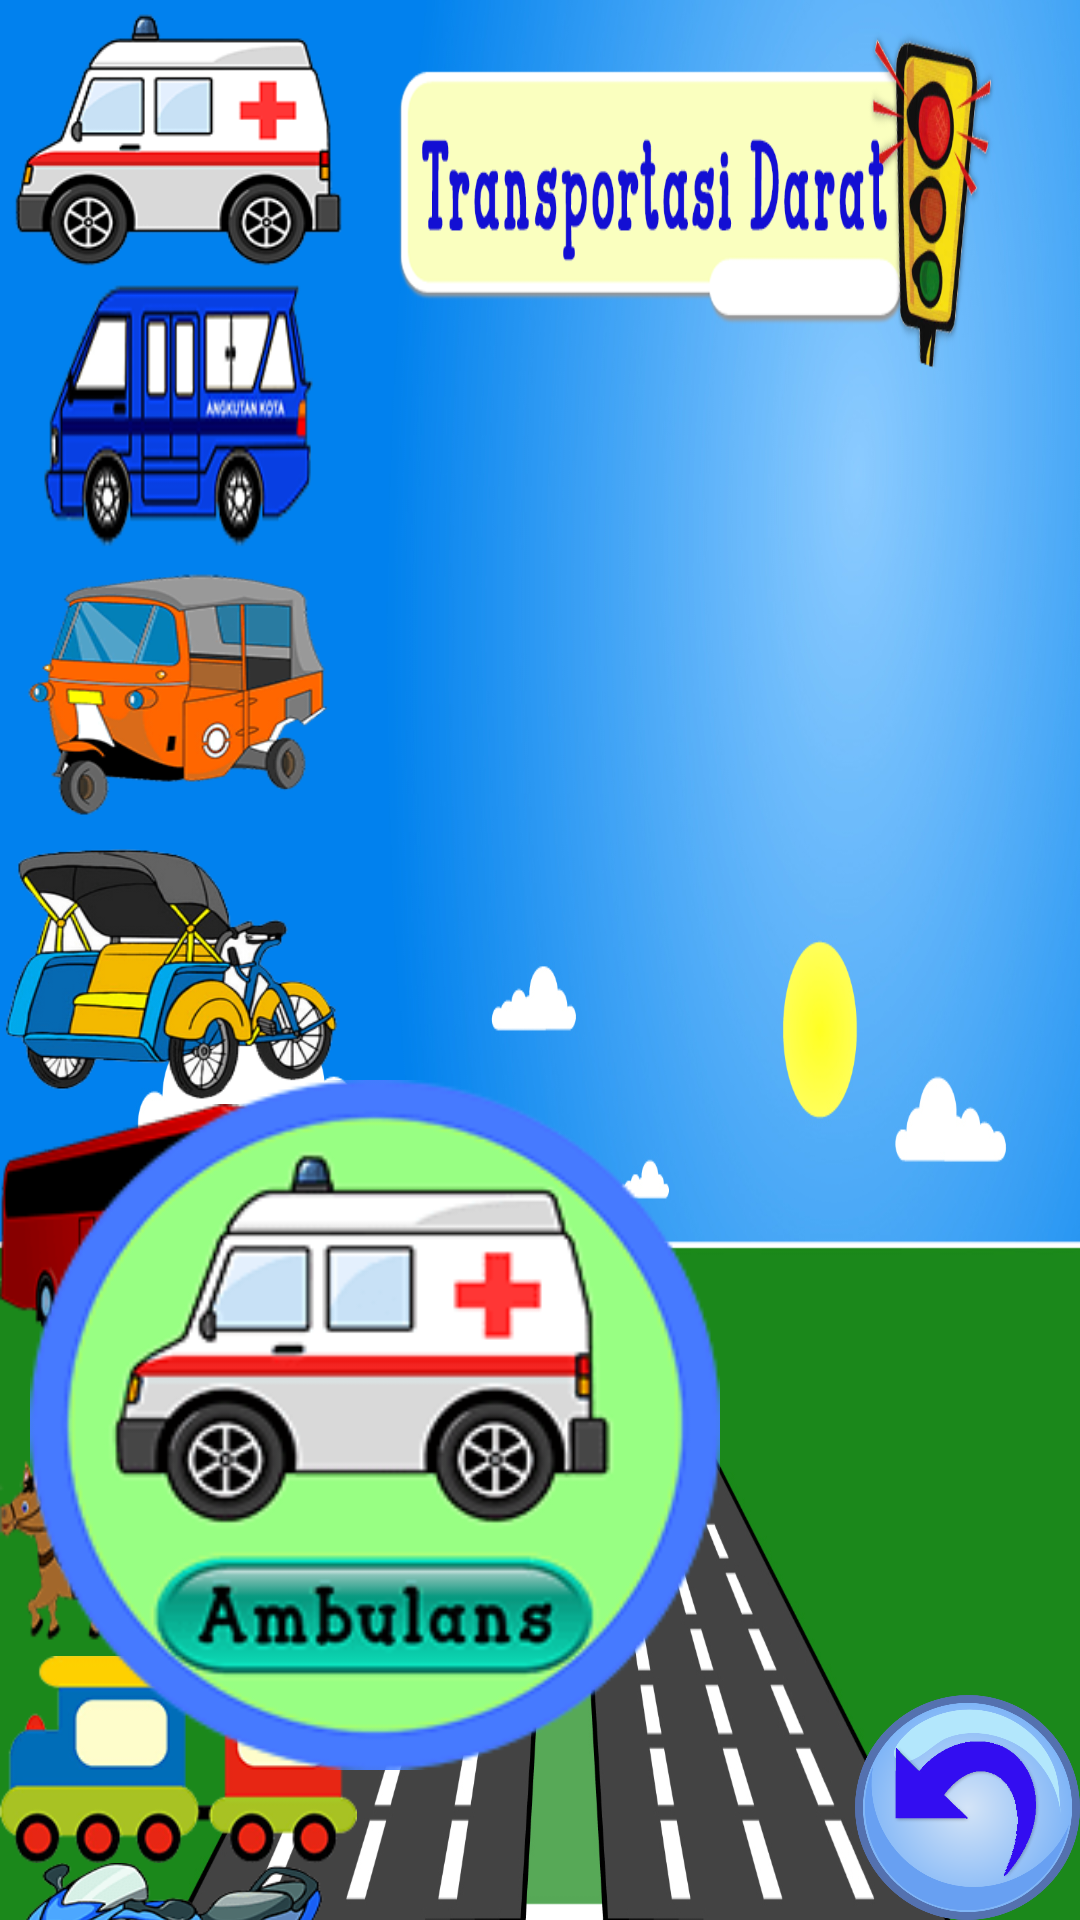

This screen was rendered from an Android layout file. Write that file and the resources it references.
<!-- AndroidManifest.xml: application theme Theme.AppCompat.DayNight.NoActionBar -->
<!-- res/layout/activity_tdarat.xml -->
<?xml version="1.0" encoding="utf-8"?>
<RelativeLayout xmlns:android="http://schemas.android.com/apk/res/android"
    xmlns:app="http://schemas.android.com/apk/res-auto"
    xmlns:tools="http://schemas.android.com/tools"
    android:layout_width="match_parent"
    android:layout_height="match_parent"
    android:background="@drawable/backroad"
    android:screenOrientation="landscape"
    tools:context="com.example.vien.transportasi.TdaratActivity">

<RelativeLayout
    android:layout_width="576dp"
    android:layout_height="wrap_content"
    tools:layout_editor_absoluteY="0dp"
    tools:layout_editor_absoluteX="8dp"
    android:id="@+id/relativeLayout"
    android:layout_alignParentTop="true"
    android:layout_centerHorizontal="true">

    <ScrollView
        android:layout_width="wrap_content"
        android:layout_height="wrap_content"
        android:scrollbars="none"
        tools:layout_editor_absoluteX="8dp"
        tools:layout_editor_absoluteY="8dp"
        android:id="@+id/scrollView2">

        <LinearLayout
            android:layout_width="match_parent"
            android:layout_height="wrap_content"
            android:orientation="vertical" >

            <ImageButton
                android:id="@+id/imageambulance"
                android:layout_width="119dp"
                android:layout_height="92dp"
                android:background="@drawable/ambulance" />

            <ImageButton
                android:id="@+id/imageangkot"
                android:layout_width="119dp"
                android:layout_height="92dp"
                android:background="@drawable/angkot" />
            <ImageButton
                android:id="@+id/imagebajaj"
                android:layout_width="119dp"
                android:layout_height="92dp"
                android:background="@drawable/bajaj" />
            <ImageButton
                android:id="@+id/imagebecak"
                android:layout_width="119dp"
                android:layout_height="92dp"
                android:background="@drawable/becak" />
            <ImageButton
                android:id="@+id/imagebis"
                android:layout_width="119dp"
                android:layout_height="92dp"
                android:background="@drawable/bis" />
            <ImageButton
                android:id="@+id/imagedelman"
                android:layout_width="119dp"
                android:layout_height="92dp"
                android:background="@drawable/delman" />
            <ImageButton
                android:id="@+id/imagekereta"
                android:layout_width="119dp"
                android:layout_height="69dp"
                android:background="@drawable/kereta" />

            <ImageButton
                android:id="@+id/imagemotor"
                android:layout_width="110dp"
                android:layout_height="79dp"
                android:background="@drawable/motor" />

            <ImageButton
                android:id="@+id/imagemobil"
                android:layout_width="119dp"
                android:layout_height="85dp"
                android:background="@drawable/mobil" />
            <ImageButton
                android:id="@+id/imagesepeda"
                android:layout_width="119dp"
                android:layout_height="92dp"
                android:background="@drawable/sepeda" />
            <ImageButton
                android:id="@+id/imageskuter"
                android:layout_width="119dp"
                android:layout_height="90dp"
                android:background="@drawable/skut" />
            <ImageButton
                android:id="@+id/imagetaxi"
                android:layout_width="119dp"
                android:layout_height="92dp"
                android:background="@drawable/taxi" />
            <ImageButton
                android:id="@+id/imagetruk"
                android:layout_width="119dp"
                android:layout_height="92dp"
                android:background="@drawable/truk" />

        </LinearLayout>
    </ScrollView>

</RelativeLayout>

    <ImageView
        android:id="@+id/imageambulan1"
        android:layout_width="280dp"
        android:layout_height="230dp"
        app:srcCompat="@drawable/ambulan1"
        android:layout_marginRight="35dp"
        android:layout_marginEnd="35dp"
        android:layout_marginBottom="50dp"
        android:layout_alignParentBottom="true"
        android:layout_toLeftOf="@+id/imagebackud"
        android:layout_toStartOf="@+id/imagebackud" />
    <ImageButton
        android:id="@+id/imagebackud"
        android:layout_width="75dp"
        android:layout_height="75dp"
        android:background="@drawable/back"
        android:layout_alignParentBottom="true"
        android:layout_alignParentRight="true"
        android:layout_alignParentEnd="true" />
</RelativeLayout>
<!-- resources referenced by this layout -->
<resources>
  <!-- drawable ambulan1: png bitmap (drawable-mdpi, 9137 bytes) -->
  <!-- drawable ambulance: png bitmap (drawable-hdpi, 5539 bytes) -->
  <!-- drawable angkot: png bitmap (drawable-xhdpi, 5039 bytes) -->
  <!-- drawable back: png bitmap (drawable-xxhdpi, 74185 bytes) -->
  <!-- drawable backroad: png bitmap (drawable-xhdpi, 333667 bytes) -->
  <!-- drawable bajaj: png bitmap (drawable-mdpi, 10147 bytes) -->
  <!-- drawable becak: png bitmap (drawable-mdpi, 18096 bytes) -->
  <!-- drawable bis: png bitmap (drawable-xxhdpi, 5874 bytes) -->
  <!-- drawable delman: png bitmap (drawable-ldpi, 7610 bytes) -->
  <!-- drawable kereta: png bitmap (drawable-xhdpi, 5099 bytes) -->
  <!-- drawable mobil: png bitmap (drawable-mdpi, 5531 bytes) -->
  <!-- drawable motor: png bitmap (drawable, 12886 bytes) -->
  <!-- drawable sepeda: png bitmap (drawable, 7666 bytes) -->
  <!-- drawable skut: png bitmap (drawable-ldpi, 5526 bytes) -->
  <!-- drawable taxi: png bitmap (drawable-hdpi, 9195 bytes) -->
  <!-- drawable truk: png bitmap (drawable-mdpi, 8484 bytes) -->
</resources>
